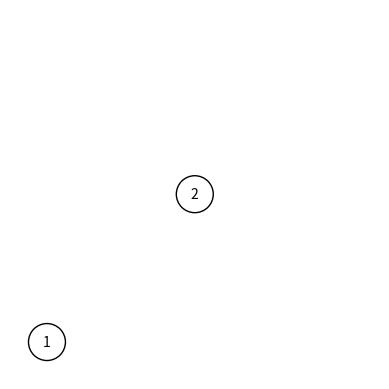

Here is the Python script that generated this plot:
#!/usr/bin/env python3
# -*- coding: utf-8 -*-
"""
Created on Fri Sep 11 22:16:17 2020

[redacted]
"""


import numpy as np
import matplotlib.pyplot as plt 
import matplotlib.patches as mpatches

# class Node:
#     def __init__(self):
#         pass
#     def show_node(self):
#         pass
# if if __name__ == "__main__":
#     pass

fig,ax = plt.subplots()
xy_circle = [0.1,0.1]
radius_circle = 0.05
circle = mpatches.Circle(xy_circle,radius_circle,facecolor = 'white',edgecolor = 'black')
ax.add_artist(circle)
ax.text(xy_circle[0],xy_circle[1],'1',
        horizontalalignment = 'center',
        verticalalignment = 'center',
        transform = ax.transAxes
        )
ax.axis('off')
ax.set_aspect('equal')
# plt.show()

xy_circle = [0.5,0.5]
radius_circle = 0.05
circle = mpatches.Circle(xy_circle,radius_circle,facecolor = 'white',edgecolor = 'black')
ax.add_artist(circle)
ax.text(xy_circle[0],xy_circle[1],'2',
        horizontalalignment = 'center',
        verticalalignment = 'center',
        transform = ax.transAxes
        )
plt.show()
